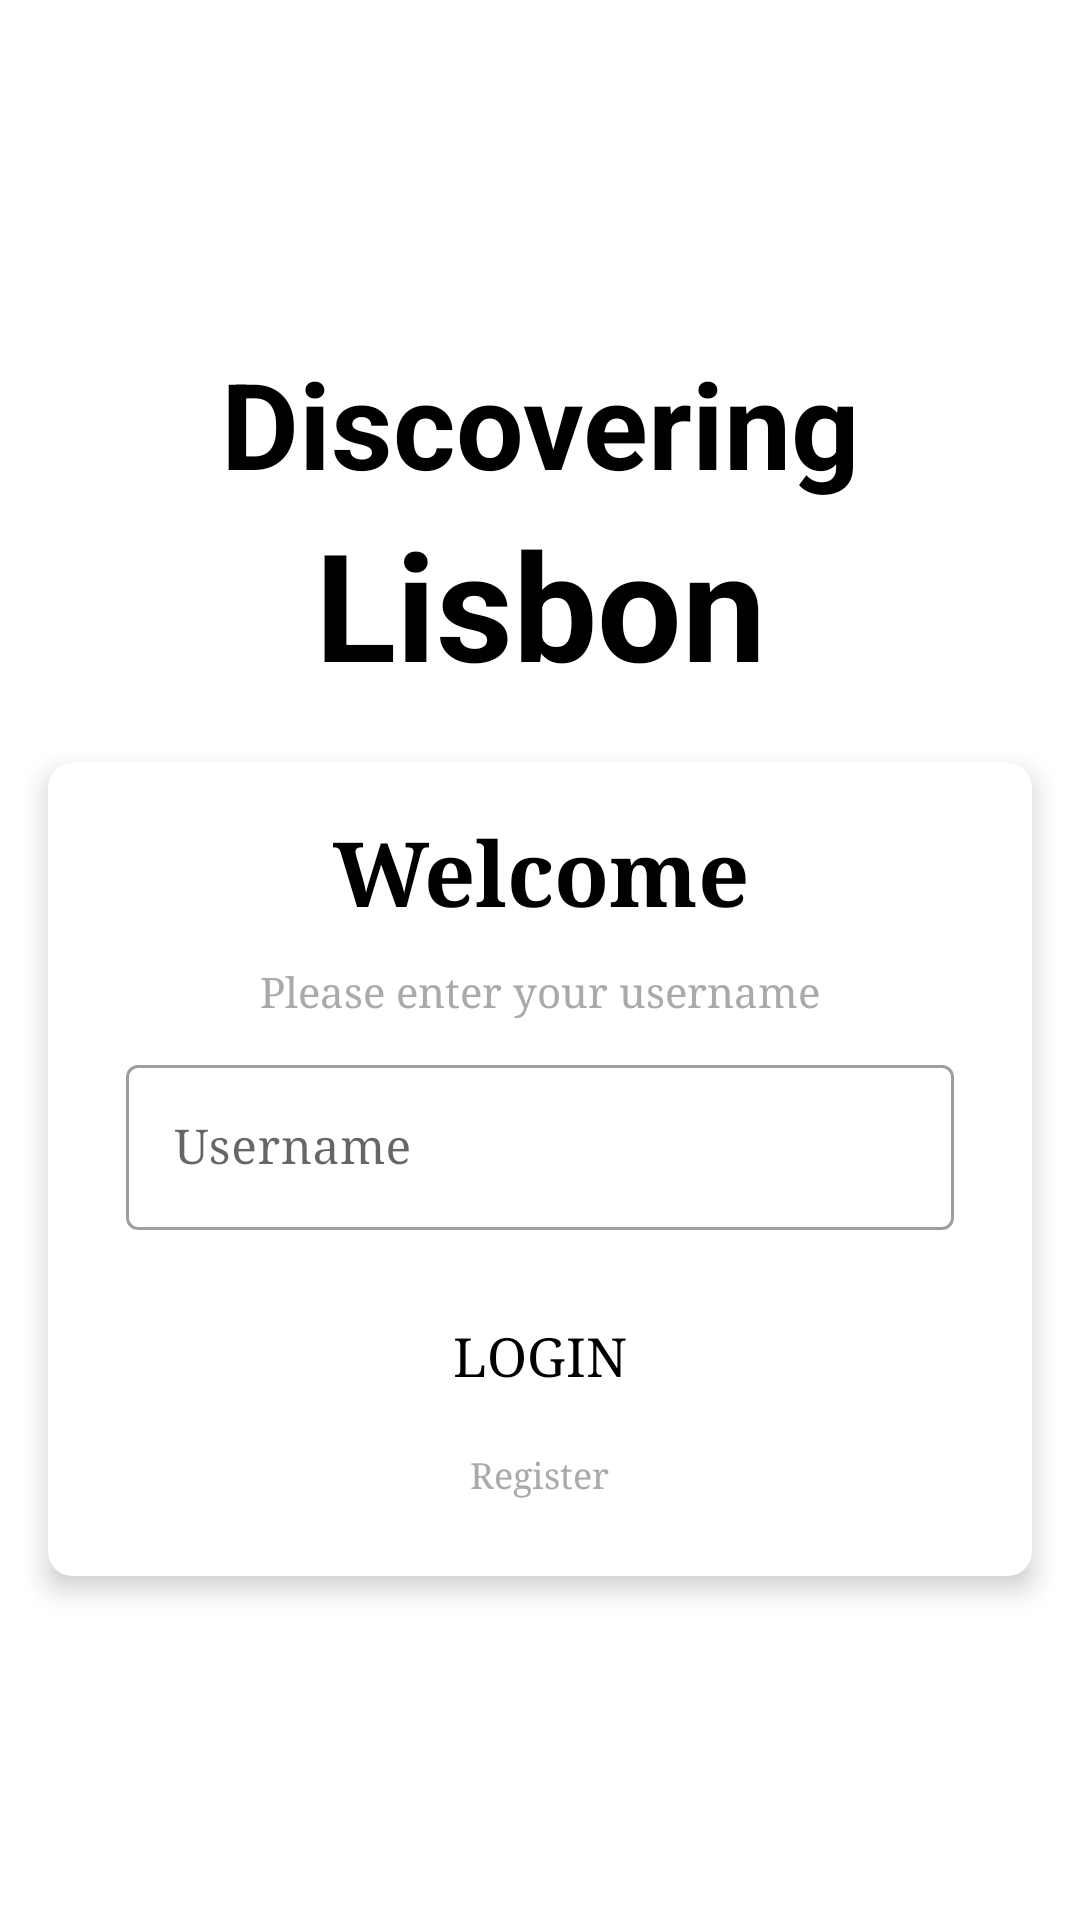

Produce the Android XML layout that renders to this screen, including the resource entries it uses.
<!-- AndroidManifest.xml: application theme Theme.MyFourthQuizApp -->
<!-- res/layout/activity_main.xml -->
<?xml version="1.0" encoding="utf-8"?>
<LinearLayout xmlns:android="http://schemas.android.com/apk/res/android"
    xmlns:app="http://schemas.android.com/apk/res-auto"
    xmlns:tools="http://schemas.android.com/tools"
    android:layout_width="match_parent"
    android:layout_height="match_parent"
    android:gravity="center"
    android:background="@drawable/bg_blue"
    android:orientation="vertical"
    tools:context=".MainActivity">

    <TextView
        android:id="@+id/tv_app_name1"
        android:layout_width="match_parent"
        android:layout_height="wrap_content"
        android:text="Discovering"
        android:gravity="center"
        android:layout_marginTop="20dp"
        android:textSize="40sp"
        android:textStyle="bold"
        android:textColor="@android:color/black" />

    <TextView
        android:id="@+id/tv_app_name2"
        android:layout_width="match_parent"
        android:layout_height="wrap_content"
        android:text="Lisbon"
        android:gravity="center"
        android:textSize="50sp"
        android:textStyle="bold"
        android:textColor="@android:color/black" />

    <androidx.cardview.widget.CardView
        android:layout_width="match_parent"
        android:layout_height="wrap_content"
        android:layout_marginTop="20dp"
        android:layout_marginBottom="20dp"
        android:layout_marginHorizontal="16dp"
        android:background="@android:color/white"
        app:cardCornerRadius="8dp"
        app:cardElevation="5dp">

        <LinearLayout
            android:layout_width="match_parent"
            android:layout_height="wrap_content"
            android:orientation="vertical"
            android:padding="16dp">

            <TextView
                android:layout_width="match_parent"
                android:layout_height="wrap_content"
                android:gravity="center"
                android:text="Welcome"
                android:fontFamily="serif"
                android:textColor="@android:color/black"
                android:textStyle="bold"
                android:textSize="30sp"/>

            <TextView
                android:layout_width="match_parent"
                android:layout_height="wrap_content"
                android:layout_margin="10dp"
                android:gravity="center"
                android:text="Please enter your username"
                android:fontFamily="serif"
                android:textColor="@android:color/darker_gray"
                android:textSize="14sp"
                android:textStyle="normal" />

            <com.google.android.material.textfield.TextInputLayout
                android:layout_width="match_parent"
                android:layout_height="wrap_content"
                android:layout_marginHorizontal="10dp"
                style="@style/Widget.MaterialComponents.TextInputLayout.OutlinedBox">

                <androidx.appcompat.widget.AppCompatEditText
                    android:id="@+id/et_username"
                    android:layout_width="match_parent"
                    android:layout_height="wrap_content"
                    android:hint="Username"
                    android:fontFamily="serif"
                    android:textColor="@color/black"
                    android:textColorHint="@android:color/darker_gray"/>

            </com.google.android.material.textfield.TextInputLayout>

            <TextView
                android:id="@+id/tv_register"
                android:layout_width="match_parent"
                android:layout_height="wrap_content"
                android:layout_marginTop="20dp"
                android:layout_marginHorizontal="10dp"
                android:gravity="center"
                android:background="@drawable/bg_start_button"
                android:text="LOGIN"
                android:fontFamily="serif"
                android:padding="10dp"
                android:textSize="18sp"
                android:textColor="@android:color/black" />

            <TextView
                android:id="@+id/tv_register_direct"
                android:layout_width="wrap_content"
                android:layout_height="wrap_content"
                android:layout_gravity="center"
                android:padding="10dp"
                android:gravity="center"
                android:text="Register"
                android:fontFamily="serif"
                android:textColor="@android:color/darker_gray"
                android:textSize="12sp"
                android:textStyle="normal" />

        </LinearLayout>

    </androidx.cardview.widget.CardView>

</LinearLayout>
<!-- resources referenced by this layout -->
<resources>
  <style name="Theme.MyFourthQuizApp" parent="Theme.MaterialComponents.DayNight.DarkActionBar">
          
          <item name="colorPrimary">@color/purple_500</item>
          <item name="colorPrimaryVariant">@color/purple_700</item>
          <item name="colorOnPrimary">@color/white</item>
          
          <item name="colorSecondary">@color/teal_200</item>
          <item name="colorSecondaryVariant">@color/teal_700</item>
          <item name="colorOnSecondary">@color/black</item>
          
          <item name="android:statusBarColor" tools:targetApi="l">?attr/colorPrimaryVariant</item>
          
      </style>
  <!-- not gathered from this repository: default colours our renderer supplied (Android Studio template values) -->
  <color name="purple_500">#FF6200EE</color>
  <color name="purple_700">#FF3700B3</color>
  <color name="teal_200">#FF03DAC5</color>
  <color name="teal_700">#FF018786</color>
  <color name="black">#FF000000</color>
  <color name="white">#FFFFFFFF</color>
</resources>
